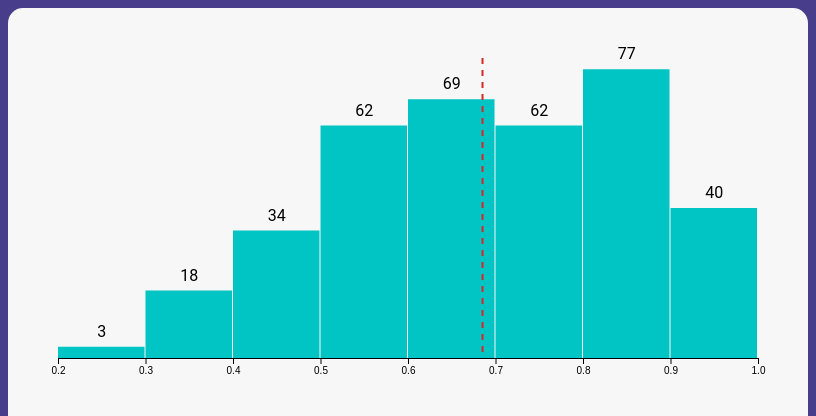
D3 v7 page, settled after 360 driven frames (6 s of simulated time); the page loaded 1 data file(s).


// ── index.js
// Source: https://www.educative.io/courses/master-d3-data-visualization
async function draw() {
  // Data
  const data = await d3.json("data.json");

  // Dimensions
  let dimensions = {
    width: 800,
    height: 400,
    margins: 50,
    padding: 1,
  };

  dimensions.ctrWidth = dimensions.width - dimensions.margins * 2;
  dimensions.ctrHeight = dimensions.height - dimensions.margins * 2;

  // Create SVG Image
  const svg = d3
    .select("#chart")
    .append("svg")
    .attr("width", dimensions.width)
    .attr("height", dimensions.height);

  // Create Chart Container
  const ctr = svg
    .append("g") // <g>
    .attr(
      "transform",
      `translate(${dimensions.margins}, ${dimensions.margins})`
    );

  // Create Labels
  const labelsGroup = ctr.append("g").classed("bar-labels", true);

  // Create Axis
  const xAxisGroup = ctr
    .append("g")
    .style("transform", `translateY(${dimensions.ctrHeight}px)`);

  // Create Mean Line
  const meanLine = ctr.append("line").classed("mean-line", true);

  function histogram(metric) {
    // Accessor Functions
    const xAccessor = (d) => d.currently[metric];
    const yAccessor = (d) => d.length;

    // Create Mean of Current Metric
    const mean = d3.mean(data, xAccessor);

    // Transitions
    const exitTransition = d3.transition().duration(500);
    const updateTransition = exitTransition.transition().duration(500);

    // Create Scales
    const xScale = d3
      .scaleLinear()
      .domain(d3.extent(data, xAccessor))
      .range([0, dimensions.ctrWidth])
      .nice();

    const bin = d3
      .bin()
      .domain(xScale.domain())
      .value(xAccessor)
      .thresholds(10);

    const newData = bin(data);

    const yScale = d3
      .scaleLinear()
      .domain([0, d3.max(newData, yAccessor)])
      .range([dimensions.ctrHeight, 0])
      .nice();

    // Draw Bars
    ctr
      .selectAll("rect")
      .data(newData)
      .join(
        (enter) =>
          enter
            .append("rect")
            .attr("width", (d) =>
              d3.max([0, xScale(d.x1) - xScale(d.x0) - dimensions.padding])
            )
            .attr("height", 0)
            .attr("x", (d) => xScale(d.x0))
            .attr("y", dimensions.ctrHeight)
            .attr("fill", "#b8de6f"),
        (update) => update,
        (exit) =>
          exit
            .attr("fill", "#f39233")
            .transition(exitTransition)
            .attr("y", dimensions.ctrHeight)
            .attr("height", 0)
            .remove()
      )
      .transition(updateTransition)
      .attr("width", (d) =>
        d3.max([0, xScale(d.x1) - xScale(d.x0) - dimensions.padding])
      )
      .attr("height", (d) => dimensions.ctrHeight - yScale(yAccessor(d)))
      .attr("x", (d) => xScale(d.x0))
      .attr("y", (d) => yScale(yAccessor(d)))
      .attr("fill", "#01c5c4");

    // Add Labels
    labelsGroup
      .selectAll("text")
      .data(newData)
      .join(
        (enter) =>
          enter
            .append("text")
            .attr("x", (d) => xScale(d.x0) + (xScale(d.x1) - xScale(d.x0)) / 2)
            .attr("y", dimensions.ctrHeight)
            .text(yAccessor),
        (update) => update,
        (exit) =>
          exit
            .transition(exitTransition)
            .attr("y", dimensions.ctrHeight)
            .remove()
      )
      .transition(updateTransition)
      .attr("x", (d) => xScale(d.x0) + (xScale(d.x1) - xScale(d.x0)) / 2)
      .attr("y", (d) => yScale(yAccessor(d)) - 10)
      .text(yAccessor);

    // Draw Mean Line
    meanLine
      .raise()
      .transition(updateTransition)
      .attr("x1", xScale(mean))
      .attr("y1", 0)
      .attr("x2", xScale(mean))
      .attr("y2", dimensions.ctrHeight);

    // Draw Axis
    const xAxis = d3.axisBottom(xScale);

    xAxisGroup.transition().call(xAxis);
  }

  d3.select("#metric").on("change", function (e) {
    e.preventDefault();

    histogram(this.value);
  });

  histogram("humidity");
}

draw();


### data: data.json
[
 {
  "latitude": 40.71,
  "longitude": -74.01,
  "timezone": "America/New_York",
  "currently": {
   "time": 1571886126,
   "summary": "Clear",
   "icon": "clear-night",
   "precipIntensity": 0,
   "precipProbability": 0,
   "temperature": 56.69,
   "apparentTemperature": 56.69,
   "dewPoint": 37.43,
   "humidity": 0.48,
   "pressure": 1022.0,
   "windSpeed": 7.23,
   "windGust": 7.23,
   "windBearing": 262,
   "cloudCover": 0,
   "uvIndex": 0,
   "visibility": 10,
   "ozone": 264.3
  },
  "daily": {
   "data": [
    "{... 39 keys}"
   ]
  },
  "flags": {
   "sources": [
    "cmc",
    "gfs",
    "hrrr",
    "icon",
    "isd",
    "madis",
    "nam",
    "sref"
   ],
   "nearest-station": 0.81,
   "units": "us"
  },
  "offset": -4
 },
 {
  "latitude": 40.71,
  "longitude": -74.01,
  "timezone": "America/New_York",
  "currently": {
   "time": 1571972526,
   "summary": "Clear",
   "icon": "clear-night",
   "precipIntensity": 0,
   "precipProbability": 0,
   "temperature": 56.92,
   "apparentTemperature": 56.92,
   "dewPoint": 43.68,
   "humidity": 0.61,
   "pressure": 1027.0,
   "windSpeed": 9.17,
   "windGust": 9.17,
   "windBearing": 264,
   "cloudCover": 0,
   "uvIndex": 0,
   "visibility": 10,
   "ozone": 255.1
  },
  "daily": {
   "data": [
    "{... 39 keys}"
   ]
  },
  "flags": {
   "sources": [
    "cmc",
    "gfs",
    "hrrr",
    "icon",
    "isd",
    "madis",
    "nam",
    "sref"
   ],
   "nearest-station": 0.81,
   "units": "us"
  },
  "offset": -4
 },
 {
  "latitude": 40.71,
  "longitude": -74.01,
  "timezone": "America/New_York",
  "currently": {
   "time": 1572058926,
   "summary": "Clear",
   "icon": "clear-night",
   "precipIntensity": 0,
   "precipProbability": 0,
   "temperature": 60.22,
   "apparentTemperature": 60.22,
   "dewPoint": 53.76,
   "humidity": 0.79,
   "pressure": 1022.0,
   "windSpeed": 8.25,
   "windGust": 8.25,
   "windBearing": 253,
   "cloudCover": 0.16,
   "uvIndex": 0,
   "visibility": 10,
   "ozone": 258.6
  },
  "daily": {
   "data": [
    "{... 38 keys}"
   ]
  },
  "flags": {
   "sources": [
    "cmc",
    "gfs",
    "hrrr",
    "icon",
    "isd",
    "madis",
    "nam",
    "sref"
   ],
   "nearest-station": 0.81,
   "units": "us"
  },
  "offset": -4
 },
 {
  "latitude": 40.71,
  "longitude": -74.01,
  "timezone": "America/New_York",
  "currently": {
   "time": 1572145327,
   "summary": "Overcast",
   "icon": "cloudy",
   "precipIntensity": 0,
   "precipProbability": 0,
   "temperature": 59.52,
   "apparentTemperature": 59.52,
   "dewPoint": 46.48,
   "humidity": 0.62,
   "pressure": 1025.0,
   "windSpeed": 6.48,
   "windGust": 6.48,
   "windBearing": 147,
   "cloudCover": 0.99,
   "uvIndex": 0,
   "visibility": 10,
   "ozone": 254.7
  },
  "daily": {
   "data": [
    "{... 39 keys}"
   ]
  },
  "flags": {
   "sources": [
    "cmc",
    "gfs",
    "hrrr",
    "icon",
    "isd",
    "madis",
    "nam",
    "sref"
   ],
   "nearest-station": 0.81,
   "units": "us"
  },
  "offset": -4
 },
 {
  "latitude": 40.71,
  "longitude": -74.01,
  "timezone": "America/New_York",
  "currently": {
   "time": 1572231727,
   "summary": "Clear",
   "icon": "clear-night",
   "precipIntensity": 0,
   "precipProbability": 0,
   "temperature": 59.97,
   "apparentTemperature": 59.97,
   "dewPoint": 55.33,
   "humidity": 0.85,
   "pressure": 1012.0,
   "windSpeed": 4.62,
   "windGust": 4.62,
   "windBearing": 353,
   "cloudCover": 0.03,
   "uvIndex": 0,
   "visibility": 10,
   "ozone": 257.5
  },
  "daily": {
   "data": [
    "{... 39 keys}"
   ]
  },
  "flags": {
   "sources": [
    "cmc",
    "gfs",
    "hrrr",
    "icon",
    "isd",
    "madis",
    "nam",
    "sref"
   ],
   "nearest-station": 0.81,
   "units": "us"
  },
  "offset": -4
 },
 {
  "latitude": 40.71,
  "longitude": -74.01,
  "timezone": "America/New_York",
  "currently": {
   "time": 1572318127,
   "summary": "Overcast",
   "icon": "cloudy",
   "precipIntensity": 0,
   "precipProbability": 0,
   "temperature": 57.27,
   "apparentTemperature": 57.27,
   "dewPoint": 53.16,
   "humidity": 0.86,
   "pressure": 1026.0,
   "windSpeed": 5.21,
   "windGust": 5.21,
   "windBearing": 82,
   "cloudCover": 0.93,
   "uvIndex": 0,
   "visibility": 10,
   "ozone": 246.2
  },
  "daily": {
   "data": [
    "{... 39 keys}"
   ]
  },
  "flags": {
   "sources": [
    "cmc",
    "gfs",
    "hrrr",
    "icon",
    "isd",
    "madis",
    "nam",
    "sref"
   ],
   "nearest-station": 0.81,
   "units": "us"
  },
  "offset": -4
 },
 {
  "latitude": 40.71,
  "longitude": -74.01,
  "timezone": "America/New_York",
  "currently": {
   "time": 1572404527,
   "summary": "Overcast",
   "icon": "cloudy",
   "precipIntensity": 0.0002,
   "precipProbability": 0.03,
   "precipType": "rain",
   "temperature": 59.8,
   "apparentTemperature": 60.01,
   "dewPoint": 58.75,
   "humidity": 0.96,
   "pressure": 1025.0,
   "windSpeed": 4.66,
   "windGust": 4.66,
   "windBearing": 40,
   "cloudCover": 1,
   "uvIndex": 0,
   "visibility": 9.306,
   "ozone": 242.6
  },
  "daily": {
   "data": [
    "{... 39 keys}"
   ]
  },
  "flags": {
   "sources": [
    "cmc",
    "gfs",
    "hrrr",
    "icon",
    "isd",
    "madis",
    "nam",
    "sref"
   ],
   "nearest-station": 0.81,
   "units": "us"
  },
  "offset": -4
 },
 {
  "latitude": 40.71,
  "longitude": -74.01,
  "timezone": "America/New_York",
  "currently": {
   "time": 1572490928,
   "summary": "Overcast",
   "icon": "cloudy",
   "precipIntensity": 0.001,
   "precipProbability": 0.1,
   "precipType": "rain",
   "temperature": 61.71,
   "apparentTemperature": 62.16,
   "dewPoint": 60.98,
   "humidity": 0.97,
   "pressure": 1020,
   "windSpeed": 3.68,
   "windGust": 3.68,
   "windBearing": 234,
   "cloudCover": 1,
   "uvIndex": 0,
   "visibility": 9.722,
   "ozone": 244.5
  },
  "daily": {
   "data": [
    "{... 39 keys}"
   ]
  },
  "flags": {
   "sources": [
    "cmc",
    "gfs",
    "hrrr",
    "icon",
    "isd",
    "madis",
    "nam",
    "sref"
   ],
   "nearest-station": 0.81,
   "units": "us"
  },
  "offset": -4
 },
 "... 357 more items"
]